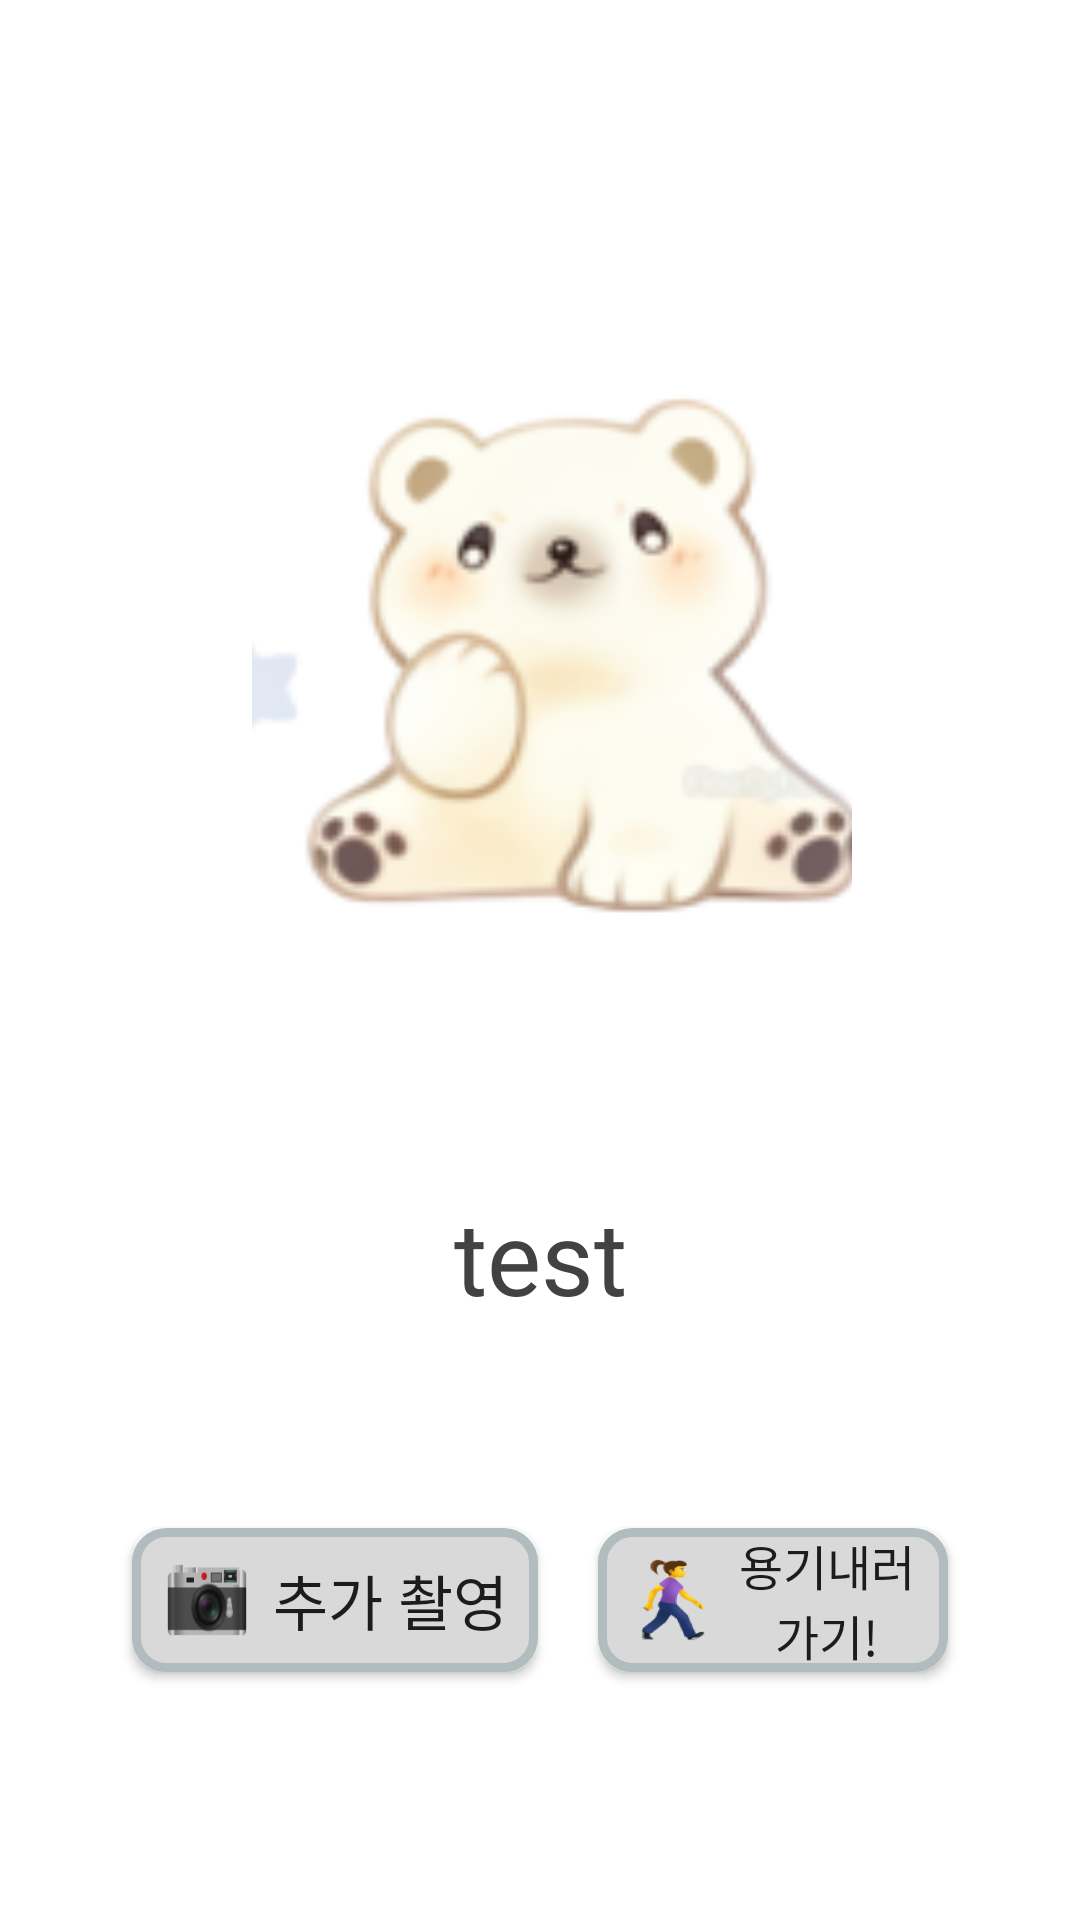

Write the Android layout XML for this screen, with the resource values it uses.
<!-- AndroidManifest.xml: application theme Theme.Rebit -->
<!-- res/layout/after_yongginae_model_dialog.xml -->
<?xml version="1.0" encoding="utf-8"?>
<androidx.constraintlayout.widget.ConstraintLayout xmlns:android="http://schemas.android.com/apk/res/android"
    xmlns:app="http://schemas.android.com/apk/res-auto"
    xmlns:tools="http://schemas.android.com/tools"
    android:layout_width="match_parent"
    android:layout_height="match_parent"
    android:padding="30dp">


    <ImageView
        android:id="@+id/imageView"
        android:layout_width="200dp"
        android:layout_height="200dp"
        android:layout_centerInParent="true"
        android:layout_marginStart="100dp"
        android:layout_marginLeft="100dp"
        android:layout_marginTop="50dp"
        android:layout_marginEnd="100dp"
        android:layout_marginRight="100dp"
        android:layout_marginBottom="20dp"
        android:scaleType="centerCrop"
        android:src="@drawable/drawable_dagom_icon_resize"
        app:layout_constraintBottom_toTopOf="@+id/howto_text"
        app:layout_constraintEnd_toEndOf="parent"
        app:layout_constraintHorizontal_bias="0.462"
        app:layout_constraintStart_toStartOf="parent"
        app:layout_constraintTop_toTopOf="parent"
        tools:layout_editor_absoluteX="64dp"
        tools:layout_editor_absoluteY="146dp"
        android:contentDescription="@string/todo" />

    <TextView
        android:id="@+id/howto_text"
        android:layout_width="wrap_content"
        android:layout_height="wrap_content"
        android:layout_marginTop="20dp"
        android:fontFamily="@font/bmjua"
        android:gravity="center_vertical"
        android:padding="10dp"
        android:text="test"
        android:textSize="34sp"
        android:textAlignment="center"
        app:layout_constraintBottom_toTopOf="@+id/linearLayout"
        app:layout_constraintEnd_toEndOf="parent"
        app:layout_constraintStart_toStartOf="parent"
        app:layout_constraintTop_toBottomOf="@+id/imageView"
        android:textColor="@color/cardview_dark_background"/>

    <LinearLayout
        android:id="@+id/linearLayout"
        android:layout_width="match_parent"
        android:layout_height="wrap_content"
        android:layout_marginTop="20dp"
        android:gravity="center"
        android:orientation="horizontal"
        app:layout_constraintBottom_toBottomOf="parent"
        app:layout_constraintEnd_toEndOf="parent"
        app:layout_constraintStart_toStartOf="parent"
        app:layout_constraintTop_toBottomOf="@+id/howto_text">

        <androidx.appcompat.widget.AppCompatButton
            android:id="@+id/AgainButton"
            android:layout_width="wrap_content"
            android:layout_height="wrap_content"
            android:layout_marginTop="9dp"
            android:layout_marginBottom="16dp"
            android:background="@drawable/button_effect"
            android:drawableLeft="@drawable/drawable_camera_icon_resize"
            android:drawablePadding="7dp"
            android:fontFamily="@font/bmjua"
            android:paddingLeft="10dp"
            android:paddingRight="10dp"
            android:text="추가 촬영"
            android:textSize="20dp"
            app:layout_constraintBottom_toBottomOf="parent"
            app:layout_constraintEnd_toEndOf="parent"
            app:layout_constraintStart_toStartOf="parent" />

        <androidx.appcompat.widget.AppCompatButton
            android:id="@+id/togoButton"
            android:layout_width="wrap_content"
            android:layout_height="wrap_content"
            android:layout_marginStart="20dp"
            android:layout_marginLeft="40dp"
            android:layout_marginTop="9dp"
            android:layout_marginBottom="16dp"
            android:background="@drawable/button_effect"
            android:drawableLeft="@drawable/drawable_walking_icon_resize"
            android:drawablePadding="2dp"
            android:fontFamily="@font/bmjua"
            android:paddingLeft="5dp"
            android:paddingRight="11dp"
            android:text="@string/togo_goto_tv"
            android:textSize="16sp"
            app:layout_constraintBottom_toBottomOf="parent"
            app:layout_constraintEnd_toEndOf="parent"
            app:layout_constraintStart_toStartOf="parent" />

    </LinearLayout>
    
    
    
    
    
    
    
    
    
</androidx.constraintlayout.widget.ConstraintLayout>
<!-- resources referenced by this layout -->
<resources>
  <!-- drawable button_effect (drawable) -->
  <?xml version="1.0" encoding="UTF-8"?>
  <selector xmlns:android="http://schemas.android.com/apk/res/android">
  
  <item android:state_pressed="false">
      <shape>
          <solid android:color="#D9D9D9"/>
              <stroke android:width="3dip" android:color="#B1BCBE" />
              <corners android:radius="10dip"/>
              <padding android:left="0dip" android:top="0dip" android:right="0dip" android:bottom="0dip" />
      </shape>
  </item>
  
  <item android:state_pressed="true" >
      <shape>
          <solid android:color="@color/rebit_green"/>
          <corners android:radius="10dip"/>
          <padding android:left="0dip" android:top="0dip" android:right="0dip" android:bottom="0dip" />
      </shape>
  </item>
  
  </selector>
  <!-- drawable drawable_camera_icon_resize (drawable) -->
  <?xml version="1.0" encoding="utf-8"?>
  <layer-list xmlns:android="http://schemas.android.com/apk/res/android">
      <item
          android:width="30dp"
          android:height="40dp"
          android:drawable="@drawable/camera_icon" />
  </layer-list>
  <!-- drawable drawable_dagom_icon_resize (drawable) -->
  <?xml version="1.0" encoding="utf-8"?>
  <layer-list xmlns:android="http://schemas.android.com/apk/res/android">
      <item
          android:width="30dp"
          android:height="25dp"
          android:drawable="@drawable/sit_dagom_icon" />
  </layer-list>
  <!-- drawable drawable_walking_icon_resize (drawable) -->
  <?xml version="1.0" encoding="utf-8"?>
  <layer-list xmlns:android="http://schemas.android.com/apk/res/android">
      <item
          android:width="40dp"
          android:height="40dp"
          android:drawable="@drawable/walking_icon" />
  </layer-list>
  <string name="todo">TODO</string>
  <string name="togo_goto_tv">용기내러\n가기!</string>
  <style name="Theme.Rebit" parent="Theme.MaterialComponents.DayNight.NoActionBar">
          
          <item name="windowNoTitle">true</item>
          <item name="colorPrimary">@color/purple_500</item>
          <item name="colorPrimaryVariant">@color/purple_700</item>
          <item name="colorOnPrimary">@color/white</item>
          
          <item name="colorSecondary">@color/teal_200</item>
          <item name="colorSecondaryVariant">@color/teal_700</item>
          <item name="colorOnSecondary">@color/black</item>
          
          <item name="android:statusBarColor" tools:targetApi="l">?attr/colorPrimaryVariant</item>
          
  
      </style>
  <color name="rebit_green">#AFD485</color>
  <!-- drawable camera_icon (drawable) -->
  <?xml version="1.0" encoding="utf-8"?>
  <layer-list xmlns:android="http://schemas.android.com/apk/res/android">
      <item
          android:drawable="@drawable/camera"
          android:width="80dp"
          android:height="80dp"/>
  </layer-list>
  <!-- drawable sit_dagom_icon: png bitmap (drawable-v24, 16246 bytes) -->
  <!-- drawable walking_icon: png bitmap (drawable-v24, 18233 bytes) -->
  <color name="purple_500">#FF6200EE</color>
  <color name="purple_700">#FF3700B3</color>
  <color name="white">#FFFFFFFF</color>
  <color name="teal_200">#FF03DAC5</color>
  <color name="teal_700">#FF018786</color>
  <color name="black">#FF000000</color>
</resources>
